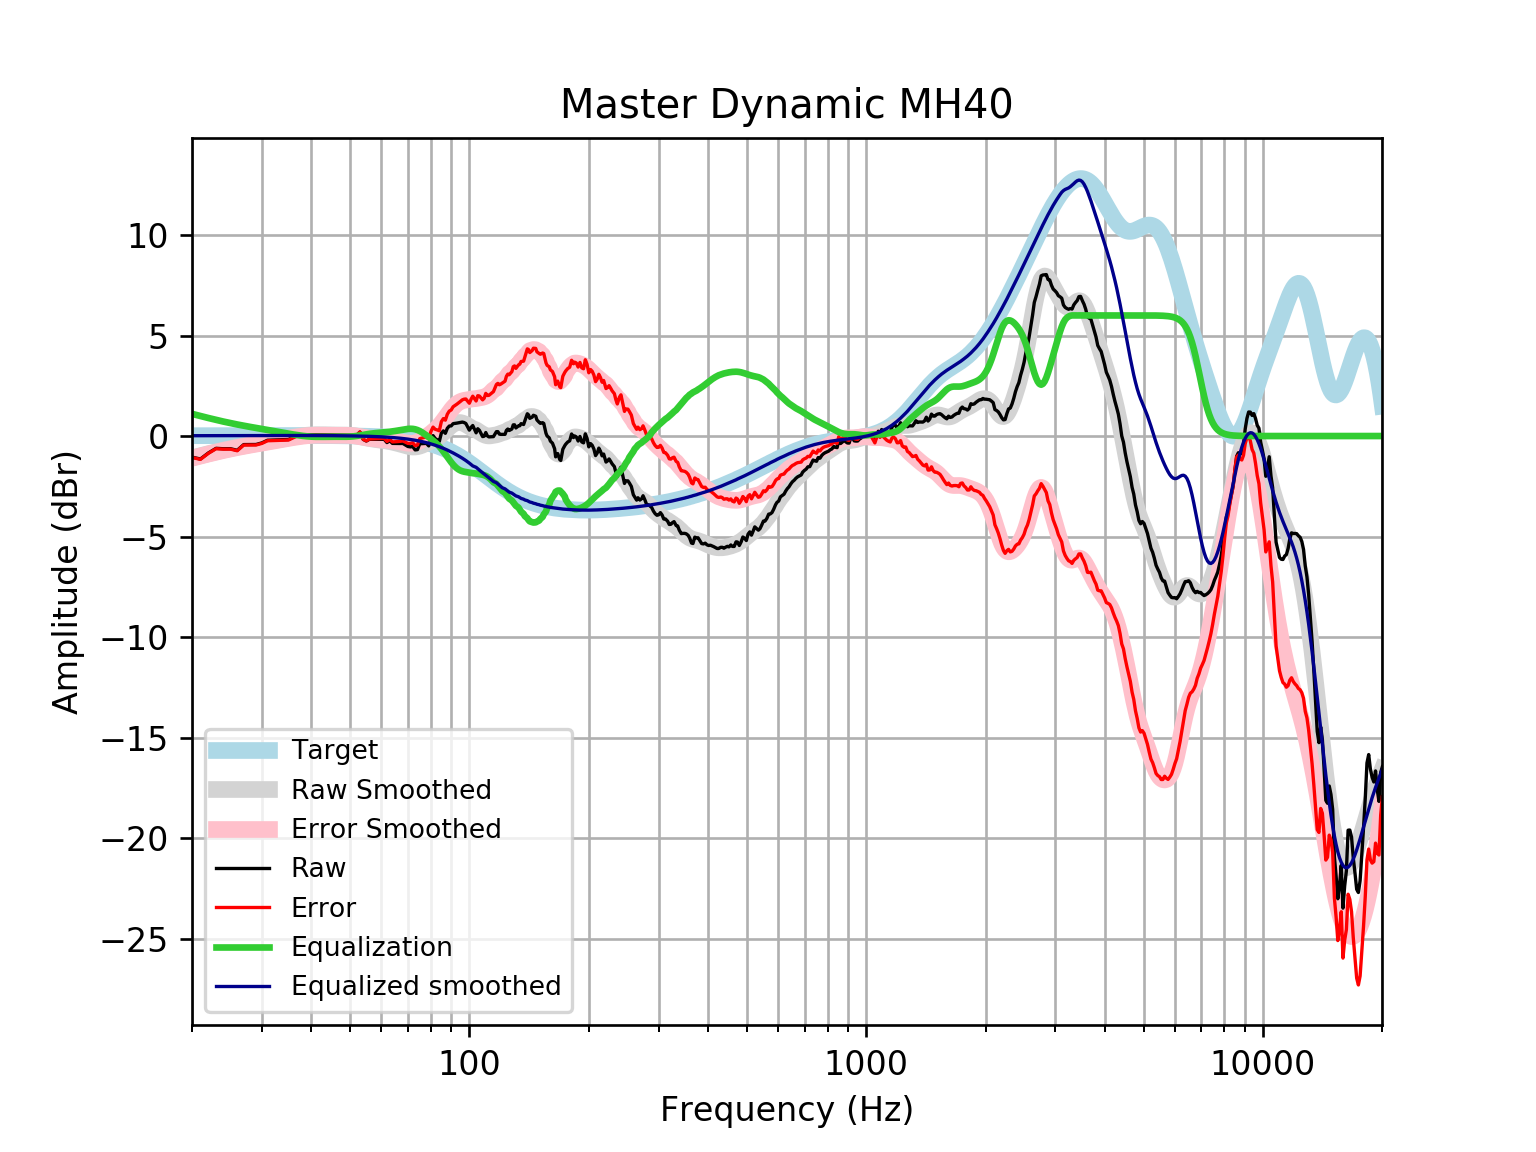

Values plotted in this chart, from the file beside it:
frequency, raw, error, smoothed, error_smoothed, equalization, equalized_raw, equalized_smoothed, target
20, -1.049, -1.066, -1.087, -1.104, 1.104, 0.05453, 0.01646, 0.01648
21, -1.143, -1.161, -0.9785, -0.9961, 0.9961, -0.1471, 0.01765, 0.01765
22, -0.8405, -0.8593, -0.8774, -0.8962, 0.8962, 0.05568, 0.01877, 0.01876
23, -0.6109, -0.6307, -0.7841, -0.8039, 0.8039, 0.193, 0.01984, 0.01983
24, -0.6327, -0.6535, -0.6985, -0.7193, 0.7193, 0.08668, 0.02085, 0.02084
25, -0.6299, -0.6517, -0.6216, -0.6434, 0.6434, 0.01349, 0.02181, 0.02179
26, -0.7096, -0.7323, -0.5522, -0.5749, 0.5749, -0.1347, 0.02271, 0.02269
27, -0.4254, -0.4489, -0.4893, -0.5128, 0.5128, 0.08746, 0.02355, 0.02353
28, -0.4238, -0.4481, -0.4317, -0.456, 0.456, 0.03218, 0.02433, 0.02431
29, -0.421, -0.446, -0.3778, -0.4029, 0.4029, -0.01814, 0.02504, 0.02502
30, -0.3411, -0.3668, -0.3267, -0.3524, 0.3524, 0.01126, 0.02567, 0.02566
31, -0.2084, -0.2346, -0.2774, -0.3037, 0.3037, 0.0953, 0.02623, 0.02622
32, -0.2002, -0.2269, -0.2294, -0.2561, 0.2561, 0.05588, 0.02668, 0.02668
33, -0.1912, -0.2183, -0.1822, -0.2093, 0.2093, 0.01805, 0.02704, 0.02704
34, -0.182, -0.2093, -0.1361, -0.1634, 0.1634, -0.01857, 0.02728, 0.02728
35, -0.1725, -0.1999, -0.09165, -0.119, 0.119, -0.05349, 0.0274, 0.0274
36, -0.05726, -0.08465, -0.05002, -0.07741, 0.07741, 0.02015, 0.02739, 0.02739
37, 0.04723, 0.02, -0.01286, -0.04009, 0.04009, 0.08732, 0.02723, 0.02723
38, 0.05513, 0.02821, 0.01808, -0.008828, 0.008828, 0.06396, 0.02691, 0.02692
39, 0.06072, 0.03428, 0.04142, 0.01499, -0.01499, 0.04573, 0.02643, 0.02644
40, 0.06319, 0.0374, 0.05654, 0.03076, -0.03076, 0.03243, 0.02578, 0.02579
41, 0.0624, 0.03745, 0.06389, 0.03894, -0.03894, 0.02346, 0.02495, 0.02496
42, 0.05904, 0.03511, 0.06503, 0.0411, -0.0411, 0.01794, 0.02393, 0.02393
43, 0.05429, 0.03157, 0.06226, 0.03954, -0.03954, 0.01474, 0.02272, 0.02272
44, 0.04936, 0.02806, 0.05809, 0.03679, -0.03679, 0.01257, 0.0213, 0.0213
45, 0.04506, 0.02539, 0.05455, 0.03487, -0.03487, 0.01019, 0.01968, 0.01967
46, 0.04166, 0.02383, 0.05262, 0.03477, -0.03477, 0.006894, 0.01785, 0.01783
47, 0.03898, 0.02321, 0.05188, 0.03609, -0.03609, 0.002891, 0.01579, 0.01577
48, 0.03676, 0.02329, 0.05069, 0.03719, -0.03719, -0.000429, 0.0135, 0.01347
49, 0.03492, 0.02398, 0.04662, 0.03564, -0.03564, -0.0007258, 0.01097, 0.01094
50, 0.03363, 0.02548, 0.03723, 0.02904, -0.02904, 0.004585, 0.008186, 0.008144
51, 0.03317, 0.02809, 0.02095, 0.01582, -0.01582, 0.01735, 0.005126, 0.00508
52, 0.03368, 0.03195, -0.002378, -0.004152, 0.004152, 0.03783, 0.001774, 0.001724
53, 0.2013, 0.2033, -0.03133, -0.02944, 0.02944, 0.2308, -0.001894, -0.001946
54, -0.168, -0.162, -0.06331, -0.0574, 0.0574, -0.1106, -0.005905, -0.005958
55, -0.2484, -0.2381, -0.0953, -0.08501, 0.08501, -0.1634, -0.01029, -0.01034
56, -0.1628, -0.1477, -0.1248, -0.1097, 0.1097, -0.0531, -0.01508, -0.01514
57, -0.1626, -0.1422, -0.1504, -0.1301, 0.1301, -0.03251, -0.02033, -0.02038
58, -0.1625, -0.1364, -0.1724, -0.1463, 0.1463, -0.01625, -0.02607, -0.02611
59, -0.1622, -0.1298, -0.1918, -0.1594, 0.1594, -0.00277, -0.03234, -0.03238
60, -0.1616, -0.1224, -0.2106, -0.1713, 0.1713, 0.00975, -0.03921, -0.03925
61, -0.163, -0.1162, -0.2304, -0.1837, 0.1837, 0.02069, -0.04672, -0.04675
62, -0.3272, -0.2722, -0.2525, -0.1975, 0.1975, -0.1297, -0.05494, -0.05496
63, -0.2315, -0.1676, -0.2773, -0.2134, 0.2134, -0.01813, -0.06392, -0.06393
64, -0.366, -0.2922, -0.305, -0.2313, 0.2313, -0.1347, -0.07372, -0.07373
65, -0.3688, -0.2844, -0.3355, -0.2511, 0.2511, -0.1177, -0.0844, -0.08441
66, -0.371, -0.275, -0.3686, -0.2726, 0.2726, -0.09846, -0.09604, -0.09603
67, -0.3712, -0.2626, -0.4039, -0.2952, 0.2952, -0.07604, -0.1087, -0.1087
68, -0.3683, -0.246, -0.4403, -0.3179, 0.3179, -0.0504, -0.1224, -0.1224
69, -0.4418, -0.3045, -0.476, -0.3388, 0.3388, -0.103, -0.1372, -0.1372
70, -0.5195, -0.3662, -0.5079, -0.3546, 0.3546, -0.1649, -0.1533, -0.1533
71, -0.539, -0.3684, -0.5324, -0.3618, 0.3618, -0.1771, -0.1706, -0.1706
72, -0.5237, -0.3345, -0.5457, -0.3565, 0.3565, -0.1672, -0.1892, -0.1892
73, -0.6893, -0.4802, -0.5452, -0.336, 0.336, -0.3534, -0.2092, -0.2092
74, -0.6756, -0.4451, -0.5296, -0.299, 0.299, -0.3766, -0.2306, -0.2305
75, -0.3833, -0.1299, -0.5001, -0.2466, 0.2466, -0.1367, -0.2535, -0.2534
76, -0.3761, -0.09833, -0.4594, -0.1816, 0.1816, -0.1945, -0.2778, -0.2778
77, -0.3717, -0.06805, -0.4114, -0.1076, 0.1076, -0.2641, -0.3037, -0.3037
78, -0.3684, -0.03722, -0.3599, -0.02861, 0.02861, -0.3398, -0.3312, -0.3312
79, -0.4909, -0.1306, -0.3076, 0.05281, -0.05281, -0.5437, -0.3604, -0.3603
... 553 more rows
